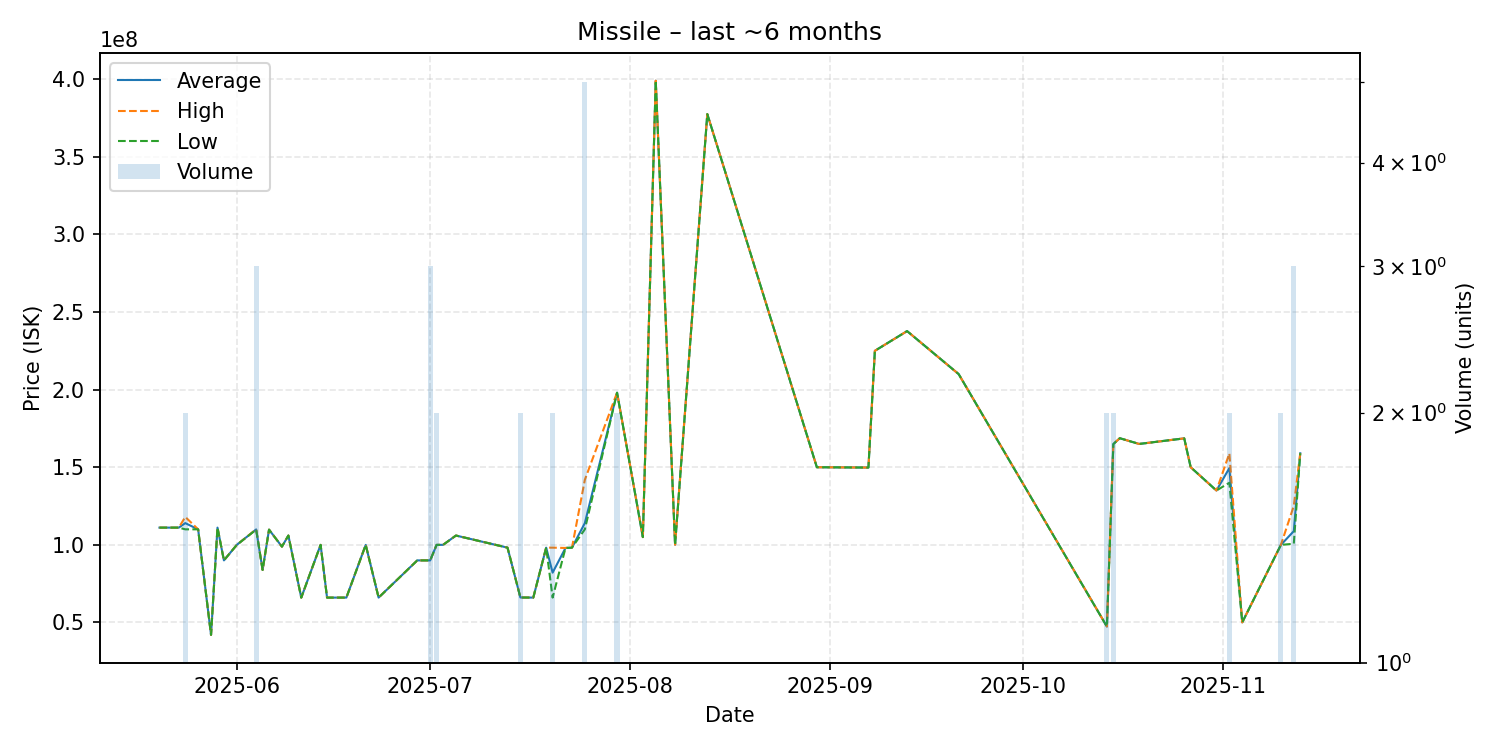

Data behind this chart, as committed beside it:
date, average, highest, lowest, order_count, volume
2025-05-20, 111100000, 111100000, 111100000, 1, 1
2025-05-21, 111100000, 111100000, 111100000, 1, 1
2025-05-23, 111100000, 111100000, 111100000, 1, 1
2025-05-24, 114000000, 118000000, 110000000, 2, 2
2025-05-26, 110000000, 110000000, 110000000, 1, 1
2025-05-28, 42010000, 42010000, 42010000, 1, 1
2025-05-29, 111100000, 111100000, 111100000, 1, 1
2025-05-30, 90000000, 90000000, 90000000, 1, 1
2025-06-01, 100000000, 100000000, 100000000, 1, 1
2025-06-04, 109933333, 110000000, 109800000, 3, 3
2025-06-05, 83860000, 83860000, 83860000, 1, 1
2025-06-06, 109800000, 109800000, 109800000, 1, 1
2025-06-08, 98850000, 98850000, 98850000, 1, 1
2025-06-09, 106000000, 106000000, 106000000, 1, 1
2025-06-11, 66000000, 66000000, 66000000, 1, 1
2025-06-14, 100000000, 100000000, 100000000, 1, 1
2025-06-15, 66010000, 66010000, 66010000, 1, 1
2025-06-18, 66030000, 66030000, 66030000, 1, 1
2025-06-21, 99970000, 99970000, 99970000, 1, 1
2025-06-23, 66030000, 66030000, 66030000, 1, 1
2025-06-29, 89990000, 89990000, 89990000, 1, 1
2025-07-01, 89990000, 89990000, 89990000, 2, 3
2025-07-02, 99985000, 99990000, 99980000, 2, 2
2025-07-03, 100000000, 100000000, 100000000, 1, 1
2025-07-05, 106000000, 106000000, 106000000, 1, 1
2025-07-13, 98210000, 98210000, 98210000, 1, 1
2025-07-15, 66095000, 66100000, 66090000, 2, 2
2025-07-17, 66030000, 66030000, 66030000, 1, 1
2025-07-19, 98200000, 98200000, 98200000, 1, 1
2025-07-20, 82110000, 98200000, 66020000, 2, 2
2025-07-22, 98000000, 98000000, 98000000, 1, 1
2025-07-23, 98200000, 98200000, 98200000, 1, 1
2025-07-25, 114022000, 141900000, 110000000, 3, 5
2025-07-30, 198050000, 198100000, 198000000, 2, 2
2025-08-03, 105000000, 105000000, 105000000, 1, 1
2025-08-05, 399000000, 399000000, 399000000, 1, 1
2025-08-08, 100100000, 100100000, 100100000, 1, 1
2025-08-13, 377500000, 377500000, 377500000, 1, 1
2025-08-30, 150000000, 150000000, 150000000, 1, 1
2025-09-07, 149800000, 149800000, 149800000, 1, 1
2025-09-08, 225000000, 225000000, 225000000, 1, 1
2025-09-13, 237700000, 237700000, 237700000, 1, 1
2025-09-21, 210000000, 210000000, 210000000, 1, 1
2025-10-14, 47385000, 47430000, 47340000, 2, 2
2025-10-15, 164950000, 165000000, 164900000, 2, 2
2025-10-16, 168700000, 168700000, 168700000, 1, 1
2025-10-19, 165000000, 165000000, 165000000, 1, 1
2025-10-26, 168600000, 168600000, 168600000, 1, 1
2025-10-27, 150000000, 150000000, 150000000, 1, 1
2025-10-31, 135000000, 135000000, 135000000, 1, 1
2025-11-02, 149450000, 158900000, 140000000, 2, 2
2025-11-04, 50050000, 50050000, 50050000, 1, 1
2025-11-10, 99995000, 100000000, 99990000, 2, 2
2025-11-12, 108836667, 125100000, 100705000, 3, 3
2025-11-13, 159000000, 159000000, 159000000, 1, 1
